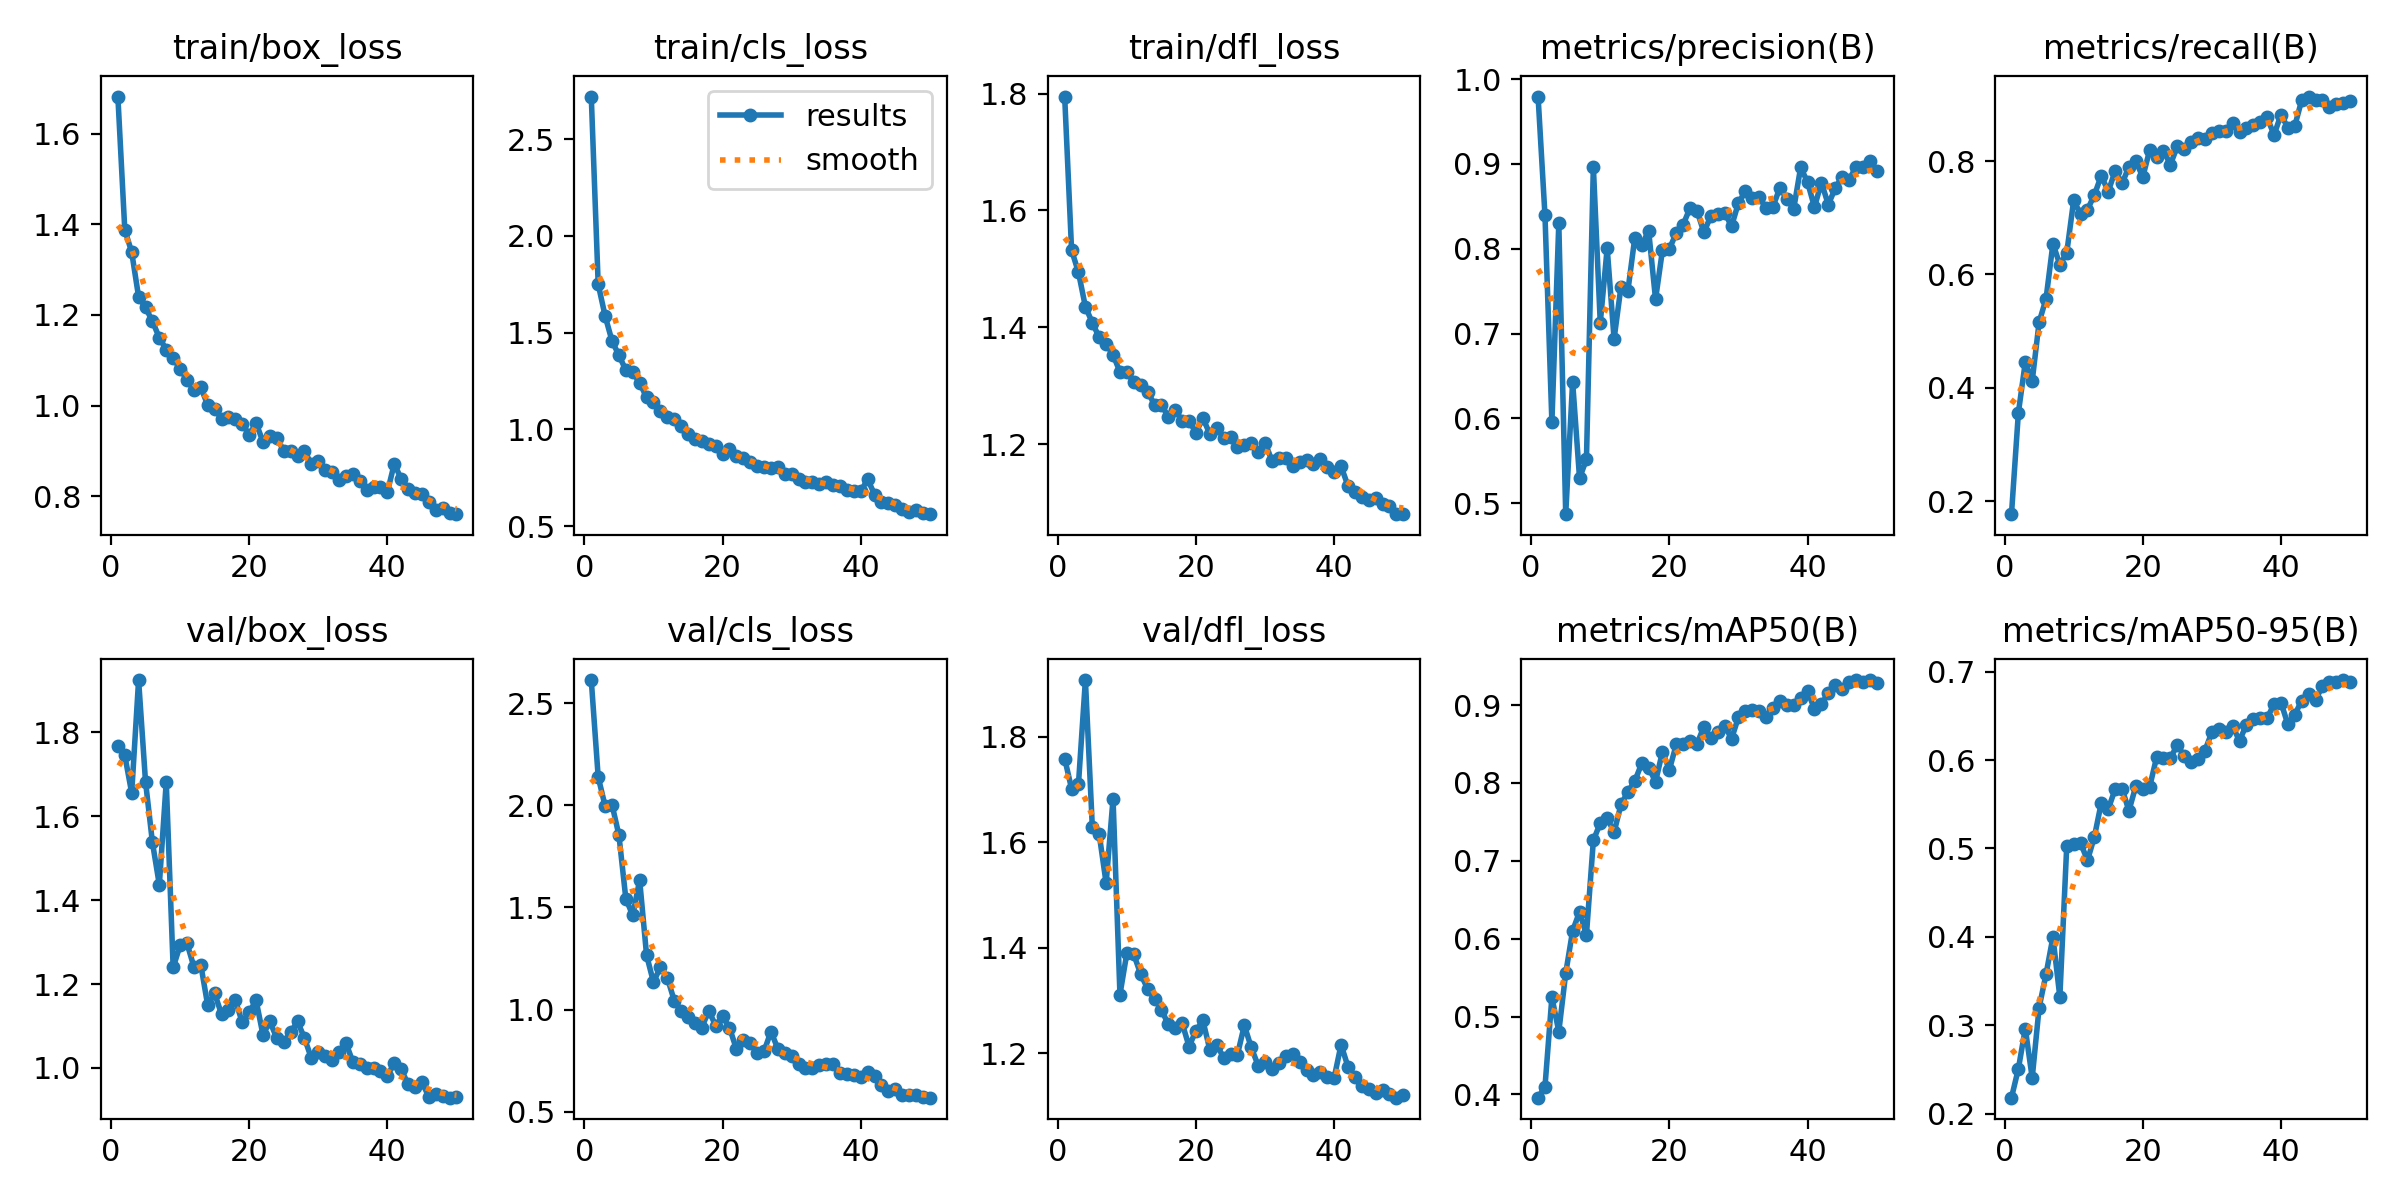

Data behind this chart, as committed beside it:
epoch, time, train/box_loss, train/cls_loss, train/dfl_loss, metrics/precision(B), metrics/recall(B), metrics/mAP50(B), metrics/mAP50-95(B), val/box_loss, val/cls_loss, val/dfl_loss, lr/pg0, lr/pg1, lr/pg2
1, 9.328, 1.682, 2.719, 1.795, 0.9794, 0.1767, 0.3959, 0.2182, 1.768, 2.614, 1.758, 0.0004044, 0.0004044, 0.0004044
2, 15.78, 1.388, 1.75, 1.532, 0.8392, 0.3558, 0.41, 0.2509, 1.745, 2.14, 1.701, 0.0008048, 0.0008048, 0.0008048
3, 22.19, 1.339, 1.587, 1.494, 0.5956, 0.445, 0.525, 0.2963, 1.656, 1.998, 1.711, 0.001189, 0.001189, 0.001189
4, 28.52, 1.24, 1.457, 1.435, 0.8298, 0.4119, 0.4806, 0.2405, 1.925, 2.004, 1.907, 0.001176, 0.001176, 0.001176
5, 34.88, 1.217, 1.383, 1.408, 0.4871, 0.5156, 0.5557, 0.3201, 1.683, 1.854, 1.629, 0.001151, 0.001151, 0.001151
6, 41.16, 1.186, 1.307, 1.383, 0.6431, 0.5568, 0.6102, 0.3577, 1.538, 1.543, 1.615, 0.001126, 0.001126, 0.001126
7, 47.63, 1.15, 1.294, 1.372, 0.5297, 0.6544, 0.6344, 0.3998, 1.437, 1.462, 1.522, 0.001102, 0.001102, 0.001102
8, 53.93, 1.123, 1.242, 1.353, 0.5516, 0.6172, 0.6051, 0.3321, 1.682, 1.634, 1.682, 0.001077, 0.001077, 0.001077
9, 60.25, 1.104, 1.165, 1.324, 0.8968, 0.6383, 0.7262, 0.5031, 1.24, 1.267, 1.311, 0.001052, 0.001052, 0.001052
10, 66.55, 1.081, 1.141, 1.323, 0.7127, 0.7307, 0.7486, 0.5047, 1.292, 1.134, 1.39, 0.001027, 0.001027, 0.001027
11, 72.92, 1.056, 1.095, 1.306, 0.8007, 0.7065, 0.7549, 0.5061, 1.297, 1.208, 1.387, 0.001002, 0.001002, 0.001002
12, 79.13, 1.035, 1.062, 1.301, 0.6937, 0.7144, 0.7368, 0.4866, 1.241, 1.157, 1.35, 0.0009778, 0.0009778, 0.0009778
13, 85.45, 1.04, 1.052, 1.29, 0.7554, 0.7403, 0.7724, 0.5131, 1.246, 1.044, 1.322, 0.000953, 0.000953, 0.000953
14, 91.68, 1.001, 1.017, 1.268, 0.7505, 0.7745, 0.7885, 0.5517, 1.15, 0.994, 1.303, 0.0009283, 0.0009283, 0.0009283
15, 98.07, 0.9928, 0.9769, 1.267, 0.8131, 0.7462, 0.8026, 0.5445, 1.178, 0.9656, 1.282, 0.0009035, 0.0009035, 0.0009035
16, 104.3, 0.9712, 0.9506, 1.248, 0.804, 0.7826, 0.8251, 0.567, 1.128, 0.933, 1.254, 0.0008787, 0.0008787, 0.0008787
17, 110.8, 0.974, 0.9385, 1.259, 0.8213, 0.7607, 0.8197, 0.5676, 1.138, 0.9116, 1.249, 0.000854, 0.000854, 0.000854
18, 117, 0.9698, 0.9256, 1.241, 0.7405, 0.79, 0.8018, 0.5427, 1.162, 0.9946, 1.257, 0.0008293, 0.0008293, 0.0008293
19, 123.3, 0.9595, 0.9143, 1.24, 0.7982, 0.8002, 0.8401, 0.5707, 1.109, 0.921, 1.213, 0.0008045, 0.0008045, 0.0008045
20, 129.6, 0.9358, 0.8747, 1.22, 0.7998, 0.7719, 0.8169, 0.5671, 1.133, 0.9679, 1.243, 0.0007797, 0.0007797, 0.0007797
21, 135.8, 0.9616, 0.8965, 1.245, 0.8185, 0.8194, 0.8496, 0.5697, 1.161, 0.9109, 1.262, 0.000755, 0.000755, 0.000755
22, 142, 0.9202, 0.8644, 1.218, 0.8285, 0.807, 0.8496, 0.603, 1.079, 0.8069, 1.207, 0.0007302, 0.0007302, 0.0007302
23, 148.3, 0.932, 0.855, 1.228, 0.8482, 0.8183, 0.8539, 0.6017, 1.111, 0.8498, 1.216, 0.0007055, 0.0007055, 0.0007055
24, 154.5, 0.9294, 0.8343, 1.211, 0.8447, 0.794, 0.8502, 0.602, 1.071, 0.8337, 1.192, 0.0006808, 0.0006808, 0.0006808
25, 160.8, 0.9001, 0.8089, 1.212, 0.8193, 0.8261, 0.8725, 0.6175, 1.061, 0.7889, 1.199, 0.000656, 0.000656, 0.000656
26, 167.3, 0.9001, 0.8062, 1.195, 0.8387, 0.8215, 0.8573, 0.6042, 1.085, 0.7953, 1.197, 0.0006312, 0.0006312, 0.0006312
27, 173.8, 0.8891, 0.8031, 1.199, 0.8411, 0.833, 0.8652, 0.5976, 1.111, 0.8919, 1.253, 0.0006065, 0.0006065, 0.0006065
28, 180.1, 0.8999, 0.804, 1.203, 0.8425, 0.841, 0.8738, 0.6008, 1.071, 0.8079, 1.211, 0.0005818, 0.0005818, 0.0005818
29, 186.4, 0.8714, 0.7703, 1.188, 0.8265, 0.8392, 0.8568, 0.6107, 1.023, 0.7874, 1.176, 0.000557, 0.000557, 0.000557
30, 192.7, 0.8768, 0.772, 1.203, 0.8542, 0.8496, 0.8846, 0.6315, 1.038, 0.7715, 1.183, 0.0005322, 0.0005322, 0.0005322
31, 198.9, 0.8578, 0.7424, 1.172, 0.8677, 0.8525, 0.8922, 0.6346, 1.029, 0.7321, 1.17, 0.0005075, 0.0005075, 0.0005075
32, 205.2, 0.8526, 0.7287, 1.177, 0.8601, 0.8539, 0.8936, 0.632, 1.018, 0.714, 1.181, 0.0004827, 0.0004827, 0.0004827
33, 211.4, 0.8361, 0.728, 1.176, 0.8613, 0.867, 0.8922, 0.6381, 1.038, 0.7133, 1.194, 0.000458, 0.000458, 0.000458
34, 217.6, 0.8442, 0.7176, 1.162, 0.8477, 0.8521, 0.8851, 0.6217, 1.06, 0.7259, 1.199, 0.0004332, 0.0004332, 0.0004332
35, 223.8, 0.8494, 0.7305, 1.17, 0.8497, 0.8583, 0.8957, 0.6401, 1.015, 0.7353, 1.184, 0.0004085, 0.0004085, 0.0004085
36, 230.1, 0.8344, 0.7145, 1.174, 0.8721, 0.8642, 0.9051, 0.6469, 1.009, 0.7339, 1.169, 0.0003837, 0.0003837, 0.0003837
37, 236.3, 0.8135, 0.7071, 1.167, 0.8588, 0.8686, 0.9007, 0.6475, 1.001, 0.6894, 1.159, 0.000359, 0.000359, 0.000359
38, 242.6, 0.8204, 0.686, 1.175, 0.8474, 0.877, 0.8996, 0.6476, 1, 0.685, 1.163, 0.0003343, 0.0003343, 0.0003343
39, 248.8, 0.8204, 0.6845, 1.162, 0.8959, 0.8462, 0.9086, 0.6631, 0.9936, 0.6775, 1.155, 0.0003095, 0.0003095, 0.0003095
40, 255.2, 0.8088, 0.6805, 1.153, 0.8785, 0.8822, 0.9176, 0.665, 0.9819, 0.6679, 1.153, 0.0002848, 0.0002848, 0.0002848
41, 276.3, 0.8718, 0.7423, 1.162, 0.8491, 0.8588, 0.8952, 0.6403, 1.011, 0.6931, 1.216, 0.00026, 0.00026, 0.00026
42, 282.8, 0.838, 0.6637, 1.129, 0.878, 0.8621, 0.9018, 0.6513, 0.9978, 0.6764, 1.174, 0.0002352, 0.0002352, 0.0002352
43, 289.4, 0.8169, 0.6278, 1.118, 0.8521, 0.9076, 0.9151, 0.6672, 0.9607, 0.6321, 1.154, 0.0002105, 0.0002105, 0.0002105
44, 295.7, 0.8062, 0.6201, 1.11, 0.8712, 0.914, 0.9253, 0.675, 0.9557, 0.6018, 1.137, 0.0001857, 0.0001857, 0.0001857
45, 302.1, 0.8058, 0.6105, 1.104, 0.8851, 0.9074, 0.921, 0.6679, 0.9669, 0.6123, 1.131, 0.000161, 0.000161, 0.000161
46, 308.4, 0.7878, 0.5904, 1.108, 0.8813, 0.9075, 0.9299, 0.6837, 0.9307, 0.5825, 1.125, 0.0001363, 0.0001363, 0.0001363
47, 314.8, 0.7696, 0.5757, 1.098, 0.8962, 0.8956, 0.9322, 0.6882, 0.9389, 0.5828, 1.131, 0.0001115, 0.0001115, 0.0001115
48, 321.2, 0.774, 0.5819, 1.095, 0.8962, 0.901, 0.9295, 0.6883, 0.9323, 0.581, 1.122, 8.675e-05, 8.675e-05, 8.675e-05
49, 327.5, 0.7636, 0.5666, 1.081, 0.9029, 0.9033, 0.9319, 0.6905, 0.9292, 0.5736, 1.116, 6.2e-05, 6.2e-05, 6.2e-05
50, 333.6, 0.7604, 0.5624, 1.081, 0.8915, 0.9059, 0.9288, 0.6885, 0.9305, 0.568, 1.12, 3.725e-05, 3.725e-05, 3.725e-05
